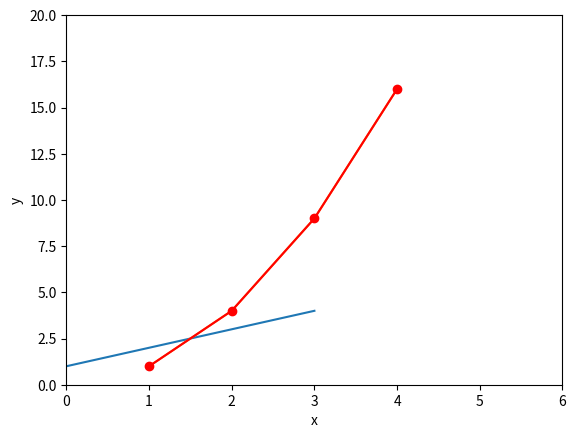
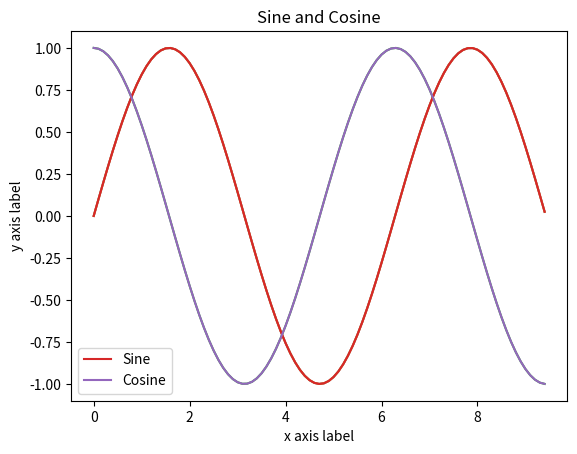
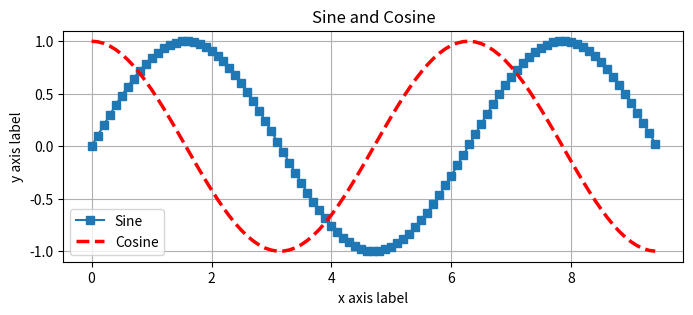
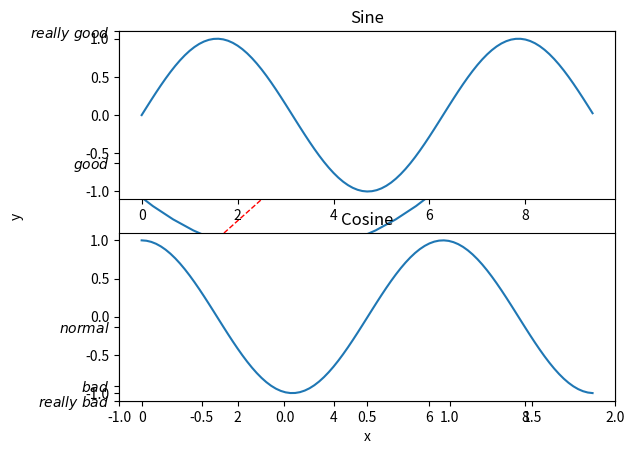
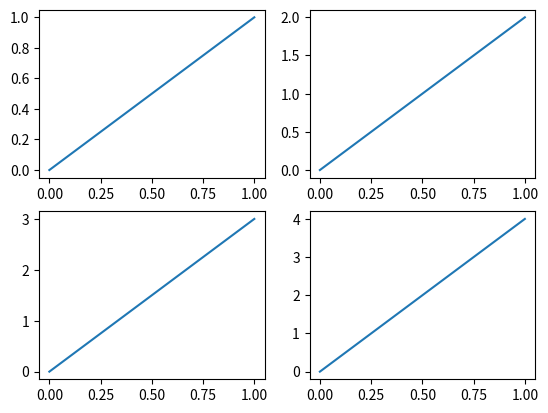
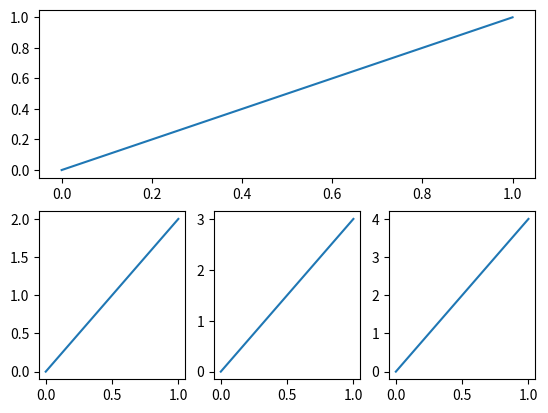
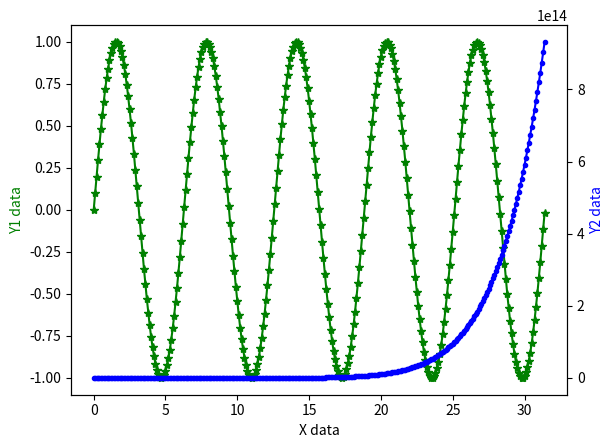
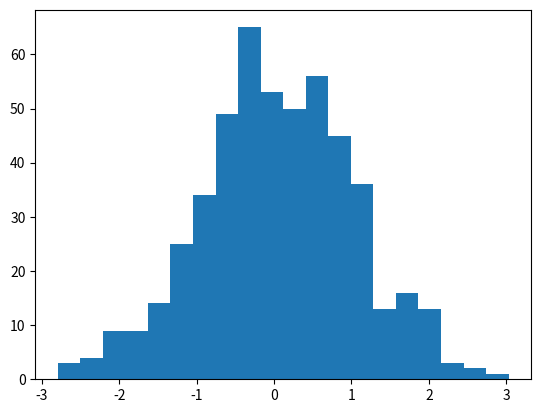
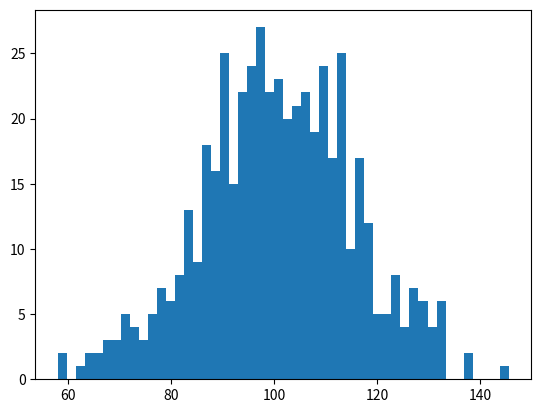

Python code for these plots, in order: (Note: this script raises an exception after producing the figures.)
import matplotlib.pyplot as plt
# By running this special iPython command, we will be displaying plots inline:
%matplotlib inline 

plt.plot([1, 2, 3, 4])
plt.ylabel('some numbers')
plt.show()

import matplotlib.pyplot as plt
x = [1, 2, 3, 4]
y = [1, 4, 9, 16]
plt.plot(x,y )
plt.xlabel('x')
plt.ylabel('y')
plt.show()

import matplotlib.pyplot as plt
x = [1, 2, 3, 4]
y = [1, 4, 9, 16]
plt.plot(x,y, 'ro-')
plt.xlabel('x')
plt.ylabel('y')
plt.axis([0, 6, 0, 20])
plt.show()

import numpy as np
import matplotlib.pyplot as plt
# Compute the x and y coordinates for points on a sine curve
x = np.arange(0, 3 * np.pi, 0.1)
y = np.sin(x)

# Plot the points using matplotlib
plt.figure()
plt.plot(x, y)
plt.show() 

import numpy as np
import matplotlib.pyplot as plt
# Compute the x and y coordinates for points on a sine curve
x = np.arange(0, 3 * np.pi, 0.1)
y_sin = np.sin(x)
y_cos = np.cos(x)
# Plot the points using matplotlib
plt.plot(x, y_sin)
plt.plot(x, y_cos)
plt.xlabel('x axis label')
plt.ylabel('y axis label')
plt.title('Sine and Cosine')
plt.legend(['Sine', 'Cosine'])
plt.show()

import numpy as np
import matplotlib.pyplot as plt
# Compute the x and y coordinates for points on a sine curve
x = np.arange(0, 3 * np.pi, 0.1)
y_sin = np.sin(x)
y_cos = np.cos(x)
# Here is another example
plt.plot(x, y_sin, label = 'Sine') # give this line a label 
plt.plot(x, y_cos, label = 'Cosine')
plt.xlabel('x axis label')
plt.ylabel('y axis label')
plt.legend() # showing the labels of the lines as legneds
plt.show()

import numpy as np
import matplotlib.pyplot as plt
# Compute the x and y coordinates for points on a sine curve
x = np.arange(0, 3 * np.pi, 0.1)
y_sin = np.sin(x)
y_cos = np.cos(x)
# Plot the points using matplotlib
plt.figure(figsize=(8, 3))
plt.plot(x, y_sin, marker = 's') # 's', '+', 'o', 'x'
plt.plot(x, y_cos, color='red', linewidth= 2.5, linestyle='--' ) # change the line color, width and shape
plt.grid(True) # showing the grid 
plt.xlabel('x axis label')
plt.ylabel('y axis label')
plt.title('Sine and Cosine')
plt.legend(['Sine', 'Cosine'])
plt.show()

import numpy as np
import matplotlib.pyplot as plt

x = np.linspace(-3, 3, 50)
y1 = 2*x + 1
y2 = x**2

plt.figure()
plt.plot(x, y1, color='red', linewidth=1.0, linestyle='--')
plt.plot(x, y2)
plt.xlim((-1, 2))
plt.ylim((-2, 3))
plt.xlabel('x')
plt.ylabel('y')
plt.yticks([-2, -1.8, -1, 1.22, 3],[r'$really\ bad$', r'$bad$', r'$normal$', r'$good$', r'$really\ good$'])
plt.show()
 

import numpy as np
import matplotlib.pyplot as plt

# Compute the x and y coordinates for points on sine and cosine curves
x = np.arange(0, 3 * np.pi, 0.1)
y_sin = np.sin(x)
y_cos = np.cos(x)

# Set up a subplot grid that has height 2 and width 1,
# and set the first such subplot as active.
plt.subplot(2, 1, 1)

# Make the first plot
plt.plot(x, y_sin)
plt.title('Sine')

# Set the second subplot as active, and make the second plot.
plt.subplot(2, 1, 2)
plt.plot(x, y_cos)
plt.title('Cosine')

# Show the figure.
plt.show()

plt.figure()
# Set up a subplot grid that has height 2 and width 2,
# and set the 1st such subplot as active.
plt.subplot(2,2,1)
plt.plot([0,1],[0,1])

# Set the 2ed subplot as active, and make the 2ed plot.
plt.subplot(2,2,2)
plt.plot([0,1],[0,2])

# Set the 3th subplot as active, and make the 3th plot.
plt.subplot(2,2,3)
plt.plot([0,1],[0,3])

# Set the 4th subplot as active, and make the 4th plot.
plt.subplot(224)
plt.plot([0,1],[0,4])

plt.show();

# Set up a subplot grid with different size
plt.figure()
# Set up a subplot grid that has height 2 and width 1,
# and set the first such subplot as active.
plt.subplot(2,1,1)
plt.plot([0,1],[0,1])

# Set up a subplot grid that has height 2 and width 3,
# and set the 4th such subplot as active.
plt.subplot(2,3,4)
plt.plot([0,1],[0,2])

# and set the 5th such subplot as active.
plt.subplot(235) # another notation
plt.plot([0,1],[0,3])

# and set the 6th such subplot as active.
plt.subplot(236)
plt.plot([0,1],[0,4])


import matplotlib.pyplot as plt
import numpy as np

x = np.arange(0, 10 * np.pi, 0.1)
y1 = np.sin(x)
y2 = x**10 

fig, ax1 = plt.subplots()
# create the second axes share the same x axis
ax2 = ax1.twinx()

# draw x, y1 on ax1 using green color solid line with marker '*'
ax1.plot(x, y1, 'g*-')   
ax1.set_xlabel('X data')
ax1.set_ylabel('Y1 data', color='g')

# draw x, y2 on ax2 using blue color solid line with marker '.'
ax2.plot(x, y2, 'b.-') # blue
ax2.set_ylabel('Y2 data', color='b')
plt.show()


import numpy as np
import matplotlib.pyplot as plt
# Fixing random state for reproducibility
np.random.seed(1)  

# example data 500 rows 1 column
x = np.random.randn(500,1) 

num_bins = 20

plt.figure()
plt.hist(x, num_bins)
plt.show() 


import numpy as np
import matplotlib.mlab as mlab
import matplotlib.pyplot as plt

# Fixing random state for reproducibility
np.random.seed(1)  
# example data
mu = 100  # mean of distribution
sigma = 15  # standard deviation of distribution
x = mu + sigma * np.random.randn(500)

num_bins = 50

fig, ax = plt.subplots()

# the histogram of the data
n, bins, patches = ax.hist(x, num_bins, normed=1)

# add a 'best fit' line
y = mlab.normpdf(bins, mu, sigma)
ax.plot(bins, y, '--')
ax.set_xlabel('Smarts')
ax.set_ylabel('Probability density')
ax.set_title(r'Histogram of IQ: $\mu=100$, $\sigma=15$')

# Tweak spacing to prevent clipping of ylabel
fig.tight_layout()
plt.show()

import matplotlib.pyplot as plt
import numpy as np

n = 12
X = np.arange(n)
Y1 = (1 - X / float(n)) * np.random.uniform(0.5, 1.0, n)
Y2 = (1 - X / float(n)) * np.random.uniform(0.5, 1.0, n)

plt.bar(X, +Y1)
plt.bar(X, -Y2)

plt.xlim(-.5, n)
plt.xticks(())
plt.ylim(-1.25, 1.25)
plt.yticks(())

plt.show()

plt.figure()
plt.bar(X, +Y1, facecolor='#9999ff', edgecolor='white')
plt.bar(X, -Y2, facecolor='#ff9999', edgecolor='white')
for x, y in zip(X, Y1):
    # ha: horizontal alignment
    # va: vertical alignment
    plt.text(x + 0.4, y + 0.05, '%.2f' % y, ha='center', va='bottom')

for x, y in zip(X, Y2):
    # ha: horizontal alignment
    # va: vertical alignment
    plt.text(x + 0.4, -y - 0.05, '%.2f' % y, ha='center', va='top')
plt.xlim(-.5, n)
plt.xticks(())
plt.ylim(-1.25, 1.25)
#plt.yticks(())
plt.show()

import matplotlib.pyplot as plt
import numpy as np

# Fixing random state for reproducibility
np.random.seed(1)

N = 100
x = np.random.rand(N)
y = np.random.rand(N)
colors = np.random.rand(N)
area = np.pi * (15 * np.random.rand(N))**2  # 0 to 15 point radii

plt.scatter(x, y, s=area, c=colors, alpha=0.5)
plt.show()

import matplotlib.pyplot as plt
import numpy as np

def f(x,y):
    # the height function
    return (1 - x / 2 + x**5 + y**3) * np.exp(-x**2 -y**2)

n = 256
x = np.linspace(-3, 3, n)
y = np.linspace(-3, 3, n)
X,Y = np.meshgrid(x, y)

# use plt.contourf to filling contours
# X, Y and value for (X,Y) point
plt.contourf(X, Y, f(X, Y), 8, alpha=.75, cmap=plt.cm.hot)

# use plt.contour to add contour lines
C = plt.contour(X, Y, f(X, Y), 8, colors='black')
plt.clabel(C, inline=True, fontsize=10)
plt.xticks(())
plt.yticks(())

import matplotlib.pyplot as plt
import numpy as np

a = np.array([0.313660827978, 0.365348418405, 0.423733120134,
              0.365348418405, 0.439599930621, 0.525083754405,
              0.423733120134, 0.525083754405, 0.651536351379]).reshape(3,3)
plt.imshow(a, interpolation='nearest', cmap='bone', origin='lower')
plt.show()

plt.imshow(a, interpolation='nearest', cmap='bone', origin='lower')
plt.colorbar(shrink=.9) # shrink is used to adjust the size of colorbar
plt.xticks(())
plt.yticks(())
plt.show()

import matplotlib.pyplot as plt
import numpy as np

# Fixing random state for reproducibility
np.random.seed(1)
plt.figure(figsize = (7,7))

plt.subplot(211)
plt.imshow(np.random.random((100, 100)), cmap=plt.cm.BuPu_r)
plt.subplot(212)
plt.imshow(np.random.random((100, 100)), cmap=plt.cm.BuPu_r)

plt.subplots_adjust(bottom=0.1, right=0.8, top=0.9)

cax = plt.axes([0.8, 0.1, 0.07, 0.8])
plt.colorbar(cax=cax)
plt.show()

import matplotlib.pyplot as plt
import numpy as np

# Fixing random state for reproducibility
np.random.seed(1)

# create some data to use for the plot
dt = 0.001
t = np.arange(0.0, 10.0, dt)
r = np.exp(-t[:1000] / 0.05)  # impulse response
x = np.random.randn(len(t))
s = np.convolve(x, r)[:len(x)] * dt  # colored noise

# the main axes is subplot(111) by default
plt.plot(t, s)
plt.axis([0, 1, 1.1 * np.min(s), 2 * np.max(s)])
plt.xlabel('time (s)')
plt.ylabel('current (nA)')
plt.title('Gaussian colored noise')

# this is an inset axes over the main axes
a = plt.axes([.65, .6, .2, .2], facecolor='k')
n, bins, patches = plt.hist(s, 400, normed=1)
plt.title('Probability')
plt.xticks([])
plt.yticks([])

# this is another inset axes over the main axes
a = plt.axes([0.2, 0.6, .2, .2], facecolor='k')
plt.plot(t[:len(r)], r)
plt.title('Impulse response')
plt.xlim(0, 0.2)
plt.xticks([])
plt.yticks([])

plt.show()

import numpy as np
import matplotlib.pyplot as plt
from mpl_toolkits.mplot3d import Axes3D
# define a figure and add 3D axieses 
fig = plt.figure()
ax = Axes3D(fig)
ax.set_xlabel('X Label')
ax.set_ylabel('Y Label')
ax.set_zlabel('Z Label')
plt.show()

import numpy as np
import matplotlib.pyplot as plt
from mpl_toolkits.mplot3d import Axes3D
# define a figure and add 3D axieses 
fig = plt.figure()
ax = Axes3D(fig)
ax.set_xlabel('X Label')
ax.set_ylabel('Y Label')
ax.set_zlabel('Z Label')

# prepare 3D line data
theta = np.linspace(-4 * np.pi, 4 * np.pi, 100)
z = np.linspace(-2, 2, 100)
r = z**2 + 1
x = r * np.sin(theta)
y = r * np.cos(theta)
ax.plot(x, y, z, label='parametric curve')
plt.show()

import numpy as np
import matplotlib.pyplot as plt
from mpl_toolkits.mplot3d import Axes3D
fig = plt.figure()
ax = Axes3D(fig)
ax.set_xlabel('X Label')
ax.set_ylabel('Y Label')
ax.set_zlabel('Z Label')
# X, Y value
X = np.arange(-4, 4, 0.25)
Y = np.arange(-4, 4, 0.25)
X, Y = np.meshgrid(X, Y)    # x-y 平面的网格
R = np.sqrt(X ** 2 + Y ** 2)
# height value
Z = np.sin(R)
ax.plot_surface(X, Y, Z, rstride=1, cstride=1, cmap=plt.get_cmap('rainbow'))
ax.set_zlim(-2, 2)
plt.show()

import numpy as np
import matplotlib.pyplot as plt
from mpl_toolkits.mplot3d import Axes3D
fig = plt.figure()
ax = Axes3D(fig)
ax.set_xlabel('X Label')
ax.set_ylabel('Y Label')
ax.set_zlabel('Z Label')
# X, Y value
X = np.arange(-4, 4, 0.25)
Y = np.arange(-4, 4, 0.25)
X, Y = np.meshgrid(X, Y)    # x-y mesh
R = np.sqrt(X ** 2 + Y ** 2)
# height value
Z = np.sin(R)
ax.plot_surface(X, Y, Z, rstride=1, cstride=1, cmap=plt.get_cmap('rainbow'))

ax.contourf(X, Y, Z, zdir='z', offset=-2, cmap=plt.get_cmap('rainbow'))
ax.set_zlim(-2, 2)
plt.show()